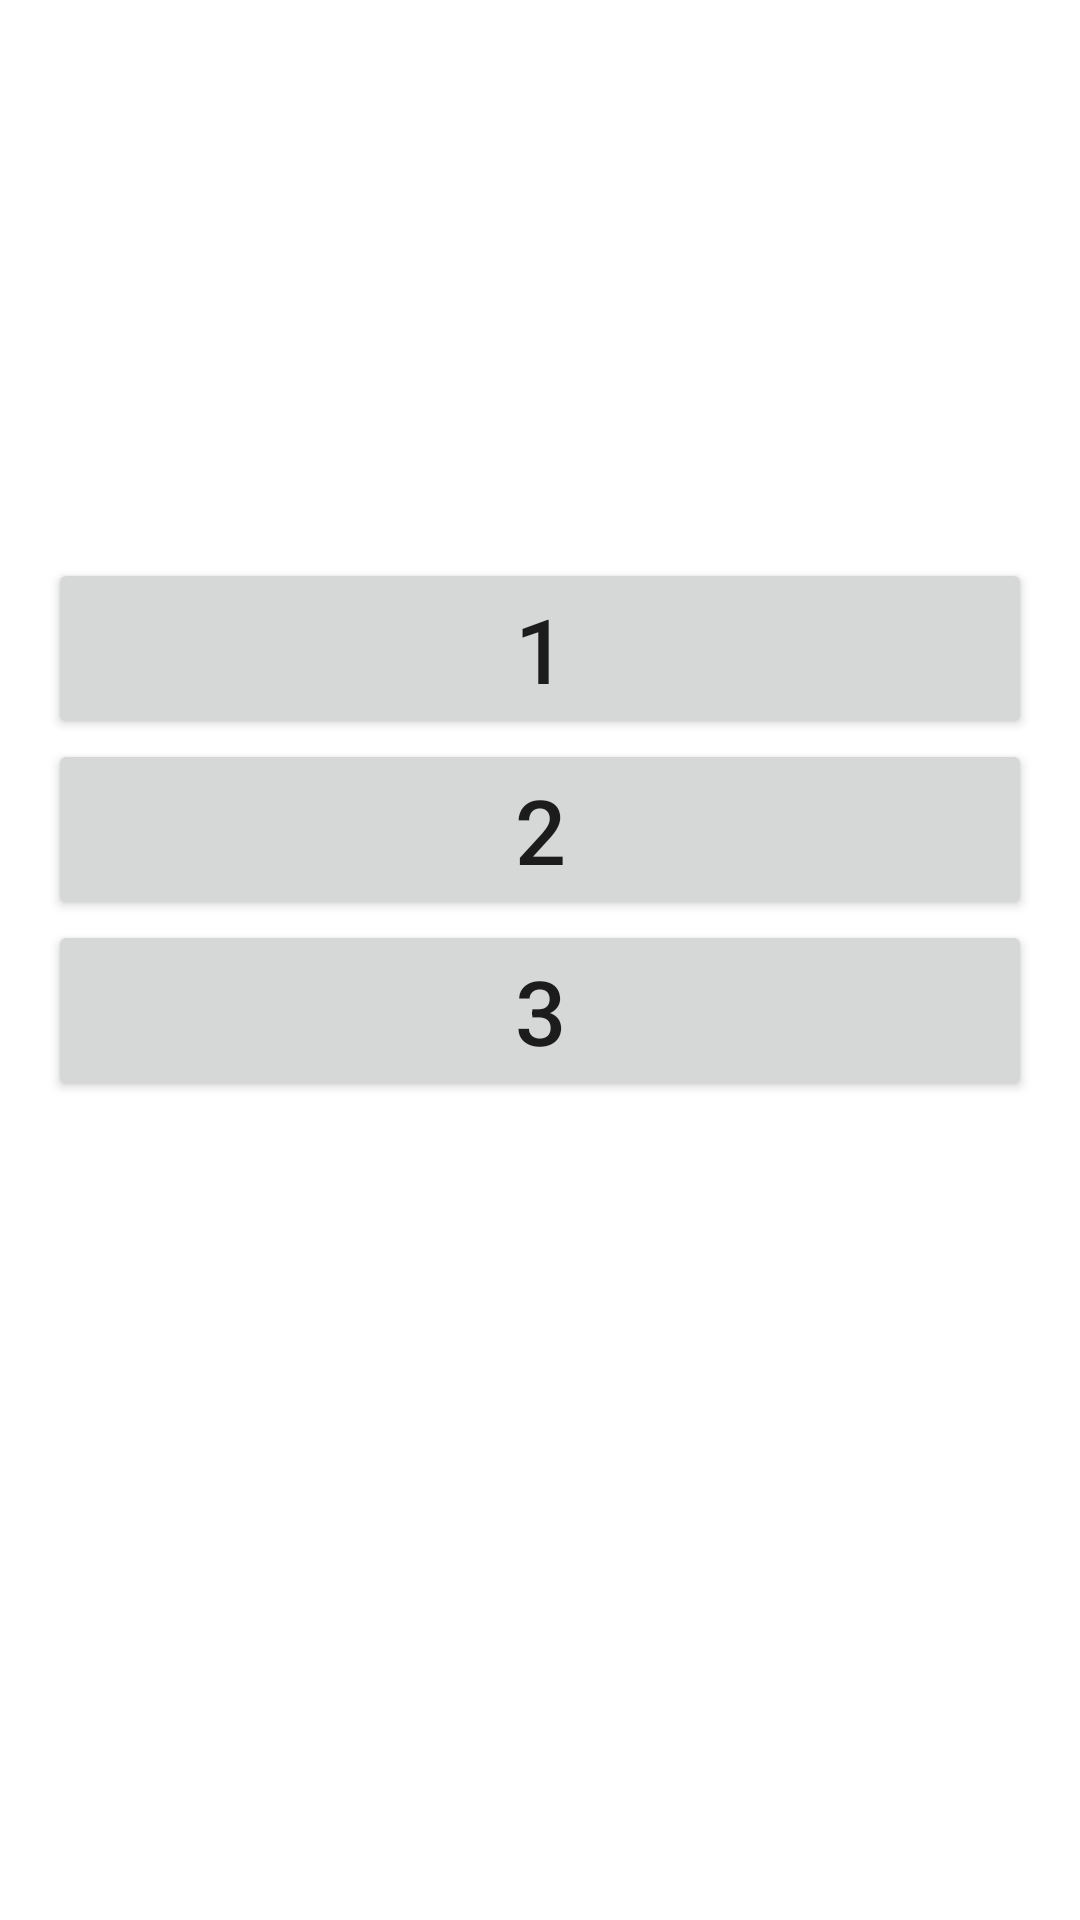

This screen was rendered from an Android layout file. Write that file and the resources it references.
<!-- AndroidManifest.xml: application theme Theme.NeedMoreActivity -->
<!-- res/layout/activity_main.xml -->
<?xml version="1.0" encoding="utf-8"?>
<LinearLayout xmlns:android="http://schemas.android.com/apk/res/android"
    xmlns:app="http://schemas.android.com/apk/res-auto"
    xmlns:tools="http://schemas.android.com/tools"
    android:layout_width="match_parent"
    android:layout_height="match_parent"
    tools:context=".MainActivity"
    android:orientation="vertical"
    android:padding="16dp">

    <Button
        android:layout_marginTop="170dp"
        android:id="@+id/button1"
        android:layout_width="match_parent"
        android:layout_height="wrap_content"
        android:text="1"
        android:textSize="30sp"/>

    <Button
        android:id="@+id/button2"
        android:layout_width="match_parent"
        android:layout_height="wrap_content"
        android:text="2"
        android:textSize="30sp"
        />

    <Button
        android:id="@+id/button3"
        android:layout_width="match_parent"
        android:layout_height="wrap_content"
        android:text="3"
        android:textSize="30sp"
        />
</LinearLayout>
<!-- resources referenced by this layout -->
<resources>
  <style name="Theme.NeedMoreActivity" parent="Theme.MaterialComponents.DayNight.DarkActionBar">
          
          <item name="colorPrimary">@color/purple_500</item>
          <item name="colorPrimaryVariant">@color/purple_700</item>
          <item name="colorOnPrimary">@color/white</item>
          
          <item name="colorSecondary">@color/teal_200</item>
          <item name="colorSecondaryVariant">@color/teal_700</item>
          <item name="colorOnSecondary">@color/black</item>
          
          <item name="android:statusBarColor">?attr/colorPrimaryVariant</item>
          
      </style>
  <!-- not gathered from this repository: default colours our renderer supplied (Android Studio template values) -->
  <color name="purple_500">#FF6200EE</color>
  <color name="purple_700">#FF3700B3</color>
  <color name="teal_200">#FF03DAC5</color>
  <color name="teal_700">#FF018786</color>
  <color name="black">#FF000000</color>
  <color name="white">#FFFFFFFF</color>
</resources>
